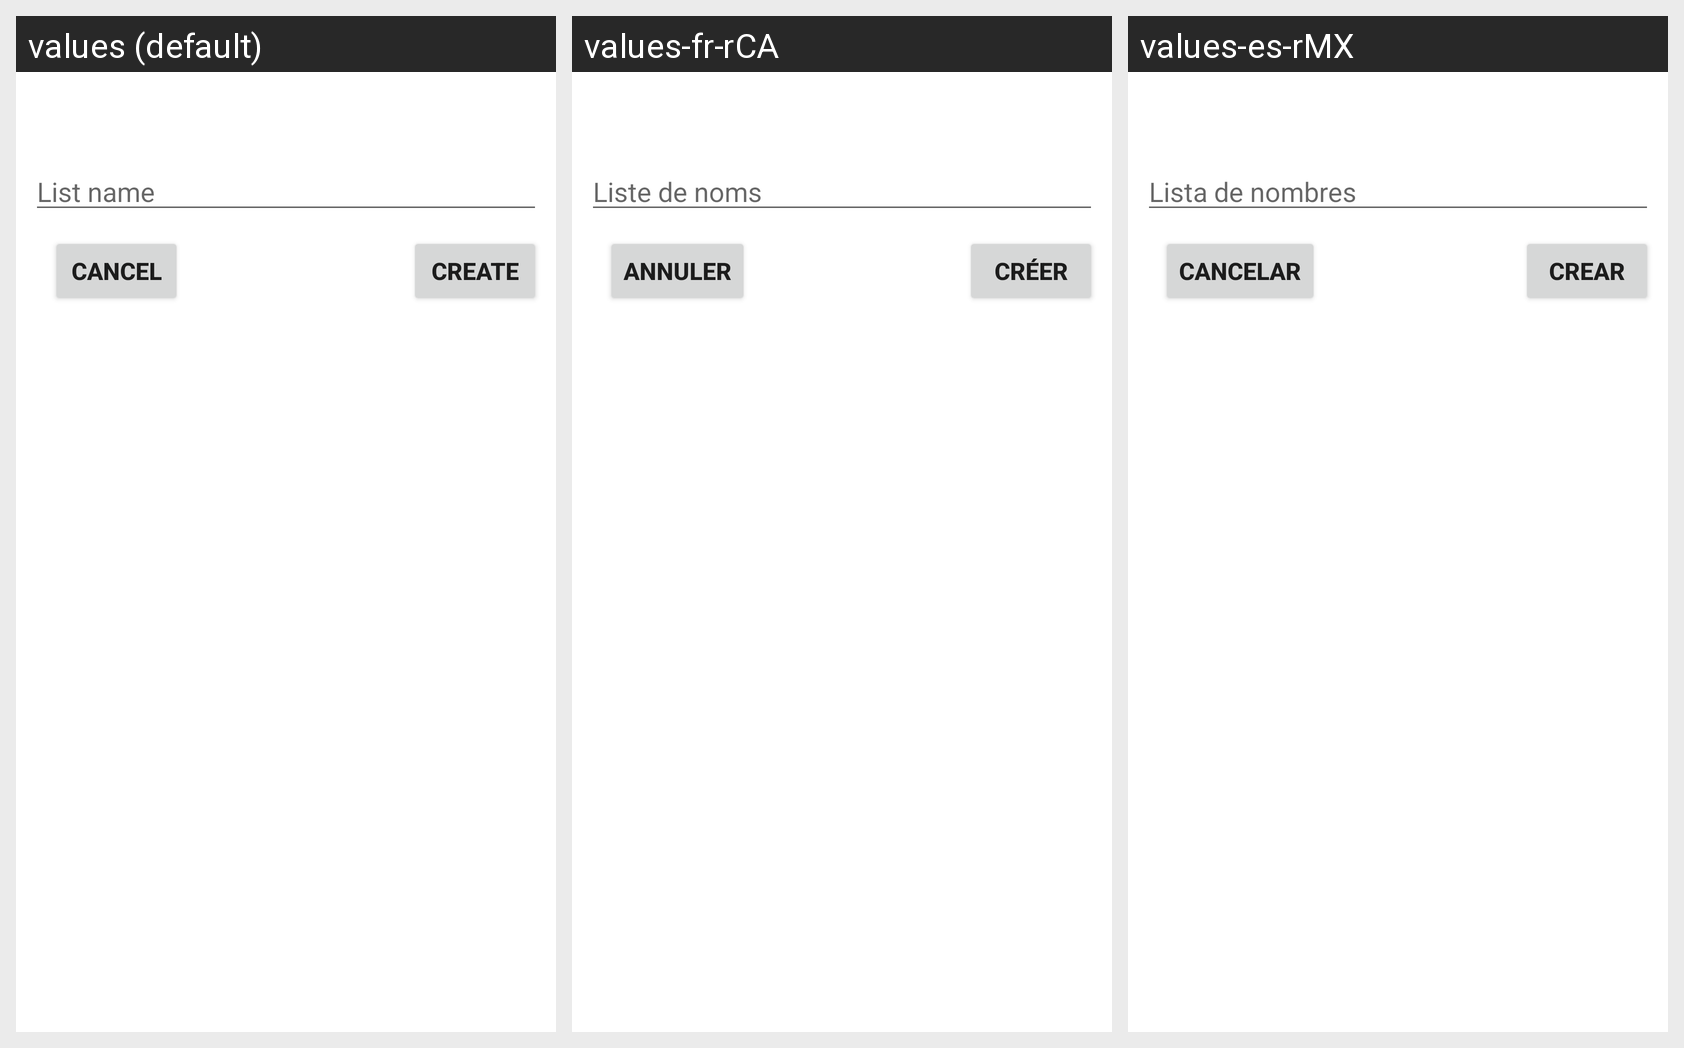

This grid shows one Android layout under several languages. Give, for every string resource on the screen, its name, the default text and each shown locale's text.
Android screen res/layout/dialog_add_user_list.xml rendered under 3 locales, left to right: values (default), values-fr-rCA, values-es-rMX. Device: Nexus 5 (rendered at 1080×1920; each locale shown at half size, 540×960, under a caption strip naming it); theme Theme.JonesGroceries.
Strings drawn on this screen, with the default value and each locale's value (text and hints the layout hard-codes, and strings that could not be matched under every locale, appear in the picture but are not listed):

popUp.CANCEL
  values: Cancel
  values-fr-rCA: Annuler
  values-es-rMX: Cancelar

btn.Create
  values: Create
  values-fr-rCA: Créer
  values-es-rMX: Crear

listNameInput
  values: List name
  values-fr-rCA: Liste de noms
  values-es-rMX: Lista de nombres
